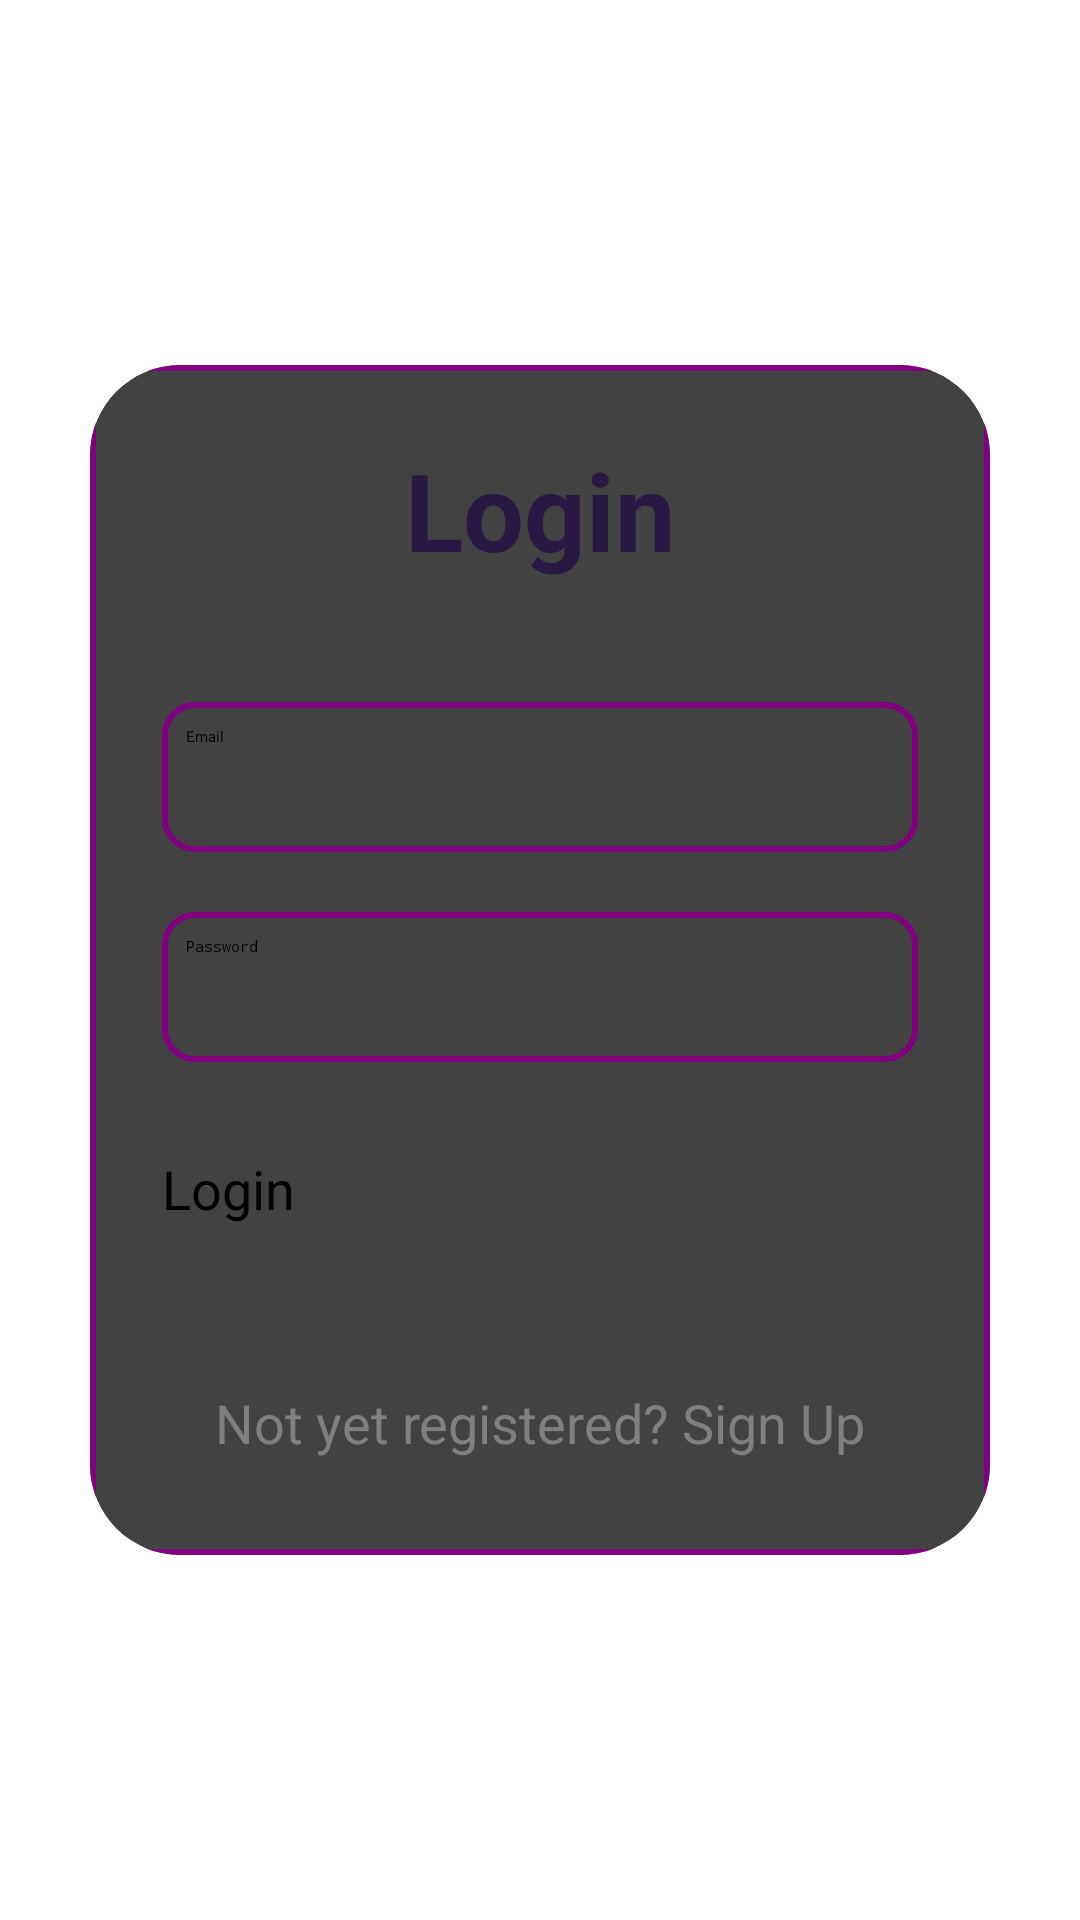

The Android layout XML behind this screen, and the referenced resources:
<!-- AndroidManifest.xml: application theme Theme.FitnessApp -->
<!-- res/layout/activity_login.xml -->
<?xml version="1.0" encoding="utf-8"?>
<LinearLayout xmlns:android="http://schemas.android.com/apk/res/android"
    xmlns:app="http://schemas.android.com/apk/res-auto"
    xmlns:tools="http://schemas.android.com/tools"
    android:layout_width="match_parent"
    android:layout_height="match_parent"
    tools:context=".SignUpActivity"
    android:orientation="vertical"
    android:gravity="center"
    android:background="#fff">


  <androidx.cardview.widget.CardView
      android:layout_width="match_parent"
      android:layout_height="wrap_content"
      android:layout_margin="30dp"
      app:cardCornerRadius="30dp"
      app:cardElevation="20dp">

    <LinearLayout
        android:layout_width="match_parent"
        android:layout_height="wrap_content"
        android:orientation="vertical"
        android:layout_gravity="center"
        android:padding="24dp"
        android:background="@drawable/custom_editext">

      <TextView
          android:layout_width="match_parent"
          android:layout_height="wrap_content"
          android:text="Login"
          android:textSize="36sp"
          android:textAlignment="center"
          android:textStyle="bold"
          android:textColor="@color/PrimaryDark"/>


      <EditText
          android:layout_width="match_parent"
          android:layout_height="50dp"
          android:id="@+id/login_email"
          android:background="@drawable/custom_editext"
          android:layout_marginTop="40dp"
          android:padding="8dp"
          android:hint="Email"
          android:drawableLeft="@drawable/baseline_person_2_24"
          android:drawablePadding="8dp"
          android:textColor="#000"/>

      <EditText
          android:layout_width="match_parent"
          android:layout_height="50dp"
          android:id="@+id/login_password"
          android:background="@drawable/custom_editext"
          android:layout_marginTop="20dp"
          android:padding="8dp"
          android:hint="Password"
          android:drawableLeft="@drawable/baseline_lock_person_24"
          android:drawablePadding="8dp"
          android:textColor="#000"
          android:inputType="textPassword"/>

      <Button
          android:layout_width="match_parent"
          android:layout_height="60dp"
          android:text="Login"
          android:id="@+id/login_button"
          android:textSize="18sp"
          android:layout_marginTop="30dp"
          android:backgroundTint="@color/Purple"
          app:cornerRadius = "20dp"/>


      <TextView
          android:layout_width="wrap_content"
          android:layout_height="wrap_content"
          android:id="@+id/signupRedirectText"
          android:text="Not yet registered? Sign Up"
          android:layout_gravity="center"
          android:padding="8dp"
          android:layout_marginTop="10dp"
          android:textColor="#808080"
          android:textSize="18sp" />


    </LinearLayout>

  </androidx.cardview.widget.CardView>

</LinearLayout>
<!-- resources referenced by this layout -->
<resources>
  <color name="PrimaryDark">#291843</color>
  <color name="Purple">#800080</color>
  <!-- drawable custom_editext (drawable) -->
  <?xml version="1.0" encoding="utf-8"?>
  <shape xmlns:android="http://schemas.android.com/apk/res/android"
      android:shape="rectangle">
  
      <stroke
          android:width="2dp"
          android:color="@color/Purple"/>
      <corners
          android:radius="10dp"/>
  </shape>
</resources>
